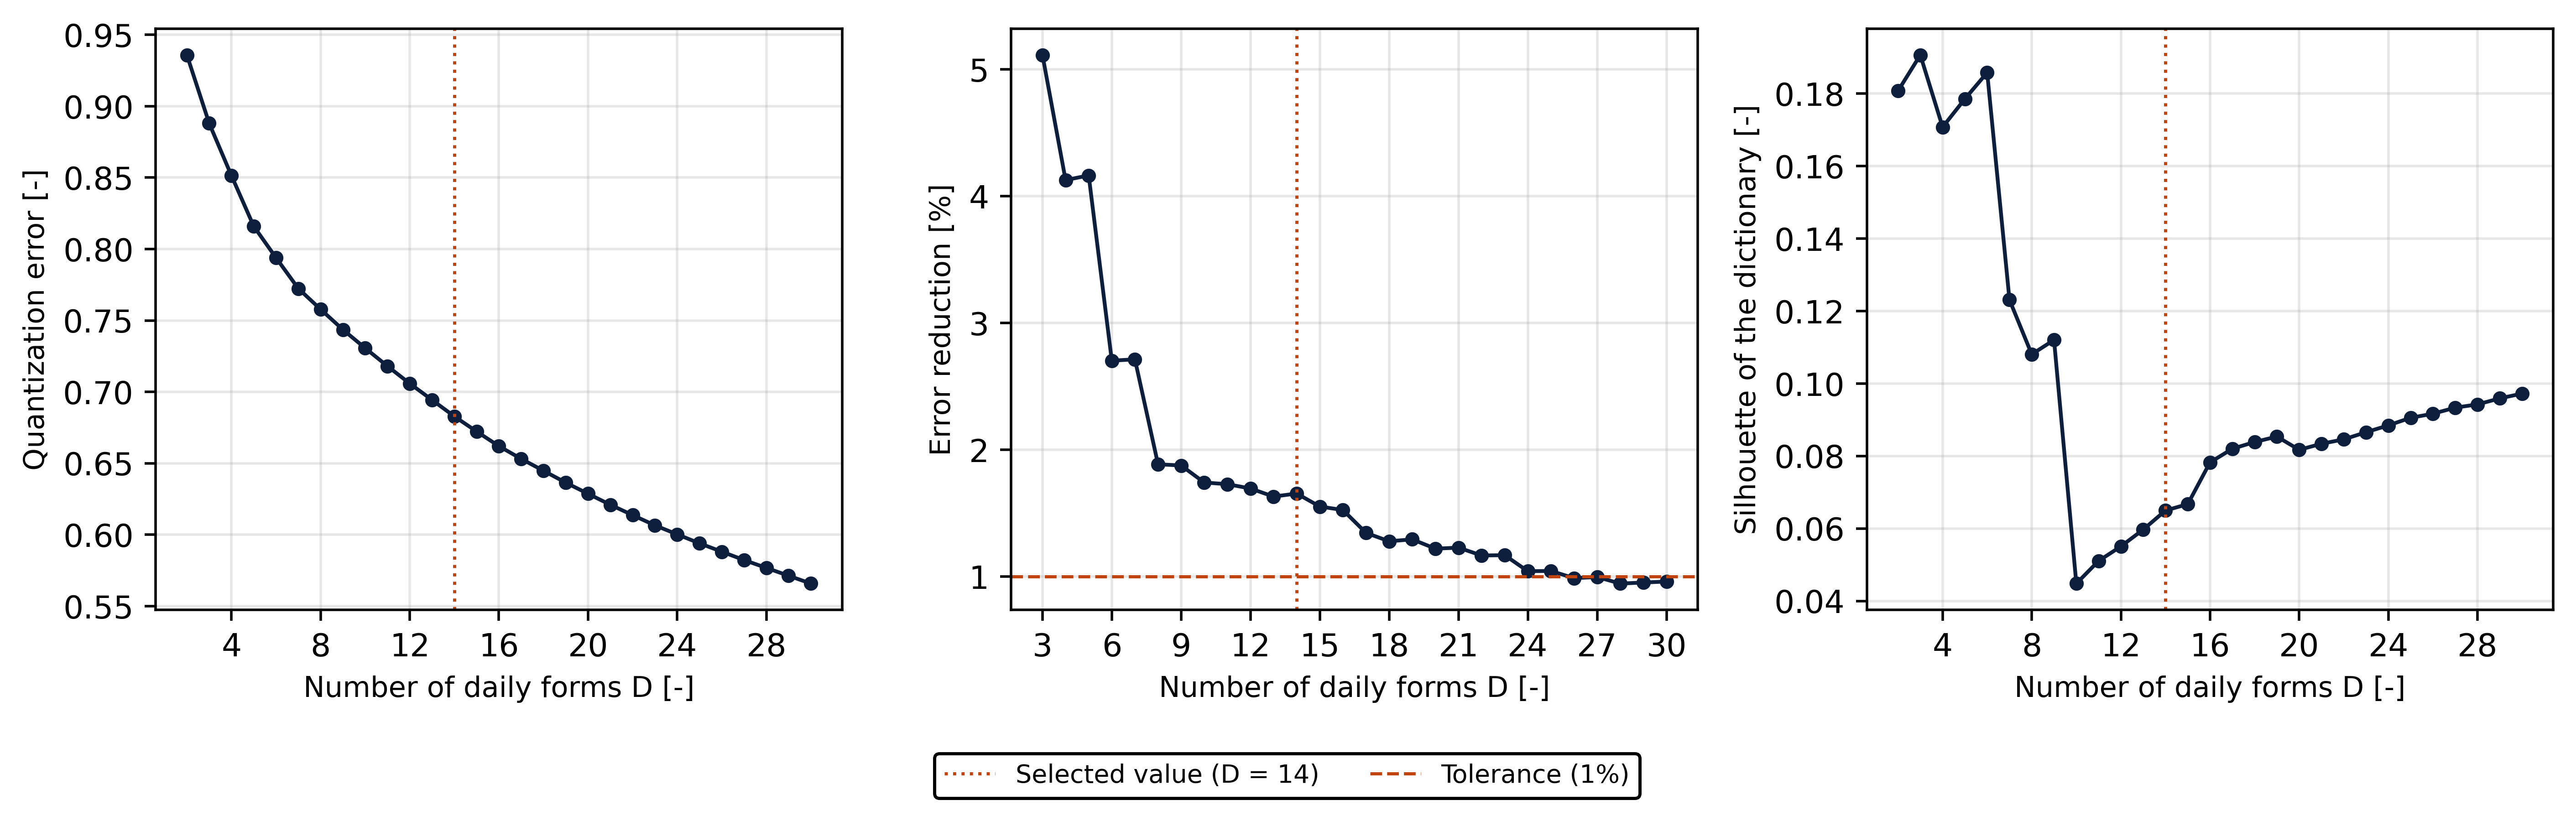

The file beside this chart, header and first rows:
D, n_clusters, quantization_error, largest_share, smallest_share, silhouette, davies_bouldin, calinski_harabasz
2, 2, 0.9359, 0.8223, 0.1777, 0.1807, 2.727, 206.4
3, 3, 0.888, 0.7038, 0.1185, 0.1906, 2.787, 206.7
4, 4, 0.8514, 0.7038, 0.04986, 0.1707, 2.474, 177.7
5, 5, 0.8159, 0.7038, 0.04986, 0.1785, 2.277, 181.6
6, 6, 0.7939, 0.6728, 0.03102, 0.1858, 2.243, 167.6
7, 7, 0.7724, 0.4737, 0.03102, 0.1231, 2.636, 157
8, 8, 0.7578, 0.4737, 0.02596, 0.1081, 2.5, 145.5
9, 9, 0.7436, 0.4737, 0.009151, 0.112, 2.425, 140.5
10, 10, 0.7306, 0.4737, 0.009151, 0.04481, 2.38, 133.7
11, 11, 0.718, 0.4737, 0.009151, 0.05106, 2.342, 130
12, 12, 0.7058, 0.4737, 0.009151, 0.05507, 2.37, 125.6
13, 13, 0.6943, 0.4737, 0.009151, 0.0597, 2.448, 120.3
14, 14, 0.6829, 0.4737, 0.006028, 0.06497, 2.387, 117.5
15, 15, 0.6723, 0.4737, 0.002831, 0.06673, 2.323, 114.7
16, 16, 0.662, 0.4576, 0.002831, 0.07825, 2.328, 113
17, 17, 0.6531, 0.4576, 0.002831, 0.082, 2.317, 110.9
18, 18, 0.6448, 0.4576, 0.002831, 0.08386, 2.271, 107.7
19, 19, 0.6364, 0.4576, 0.002831, 0.08537, 2.208, 106.3
20, 20, 0.6287, 0.4576, 0.002831, 0.08171, 2.172, 102.9
21, 21, 0.621, 0.4576, 0.002831, 0.08339, 2.174, 100.5
22, 22, 0.6137, 0.4576, 0.002831, 0.08459, 2.148, 99.26
23, 23, 0.6066, 0.4576, 0.002831, 0.08657, 2.134, 97.85
24, 24, 0.6002, 0.4576, 0.002831, 0.08846, 2.088, 96.33
25, 25, 0.594, 0.4576, 0.002831, 0.09055, 2.092, 94.32
26, 26, 0.5881, 0.4576, 0.002831, 0.09167, 2.073, 92.35
27, 27, 0.5823, 0.4576, 0.002831, 0.09334, 2.052, 91.15
28, 28, 0.5768, 0.4576, 0.002619, 0.09424, 2.029, 90.15
29, 29, 0.5713, 0.4576, 0.0019, 0.09591, 1.983, 89.4
30, 30, 0.5658, 0.4576, 0.0019, 0.09723, 1.977, 88.25
